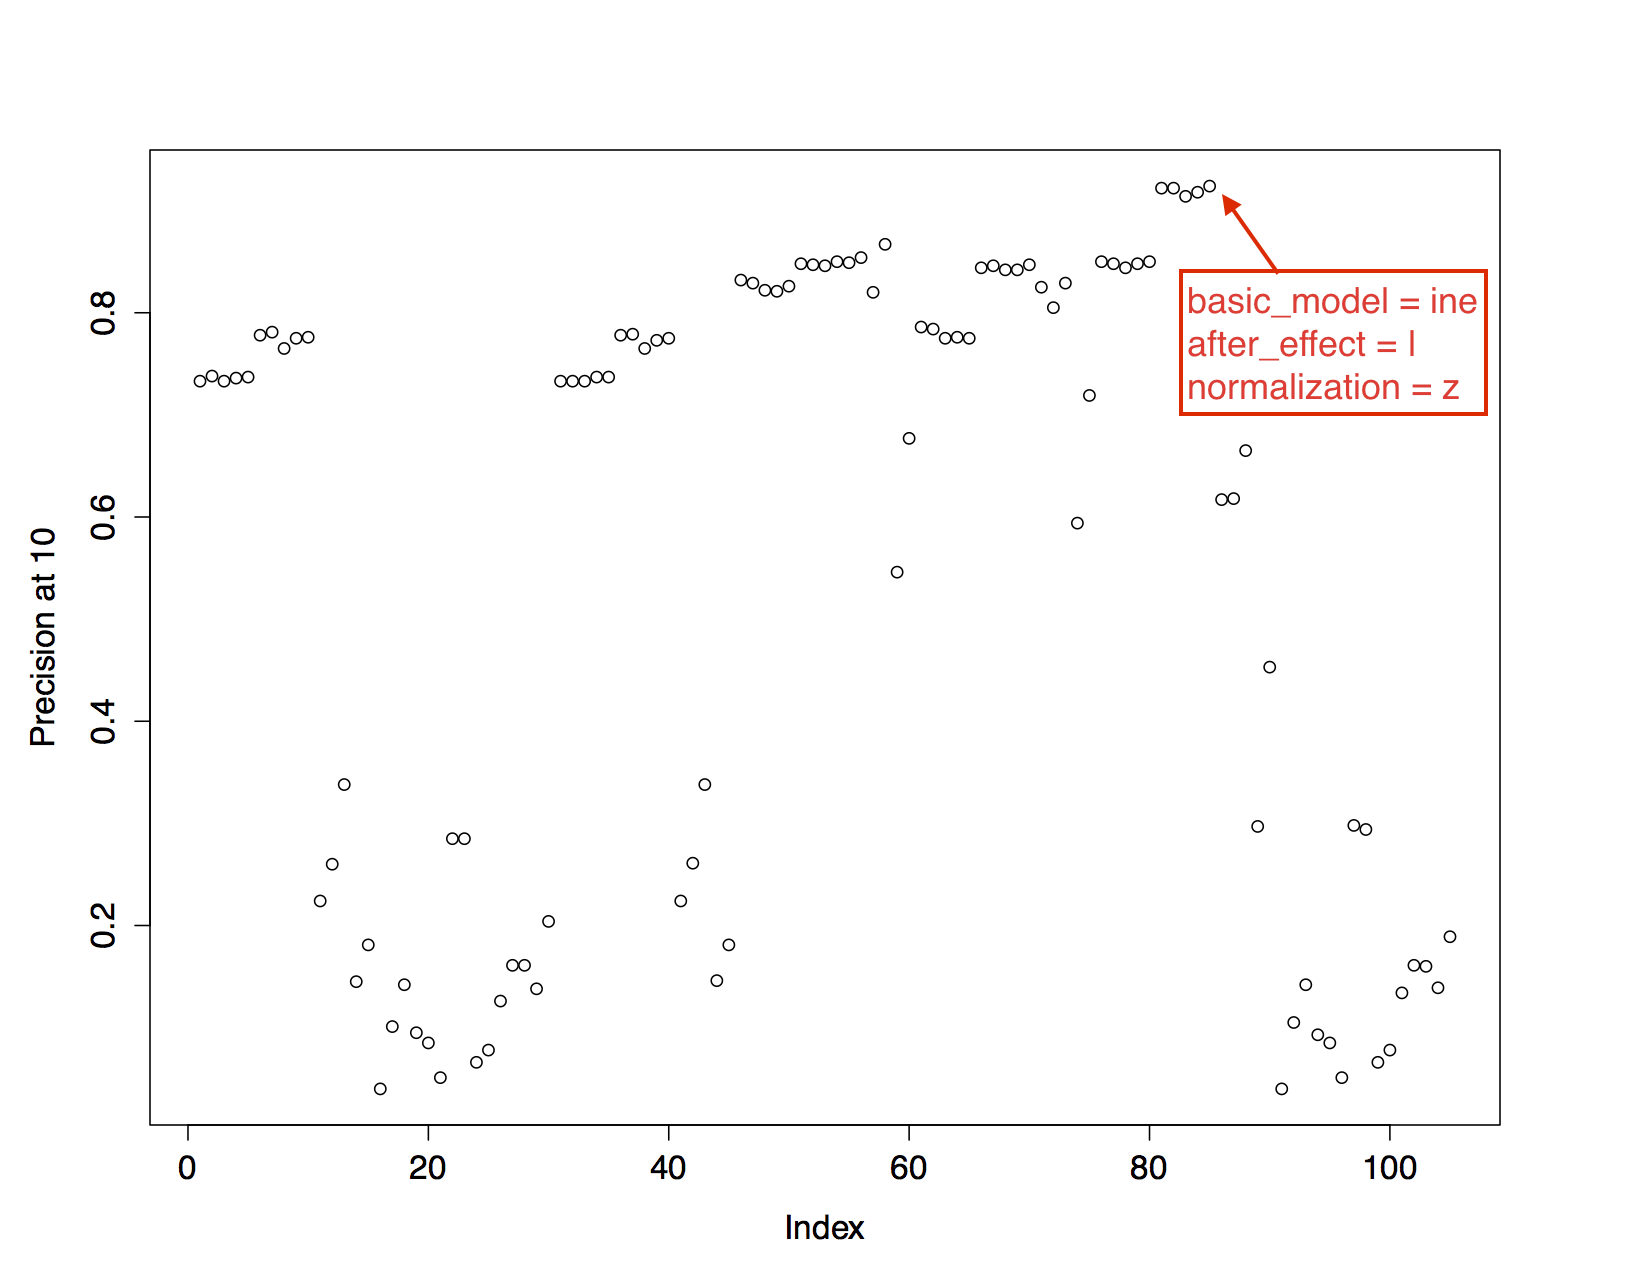

The file beside this chart, header and first rows:
be_b_h1, be_b_h2, be_b_h3, be_b_no, be_b_z, be_l_h1, be_l_h2, be_l_h3, be_l_no, be_l_z, be_no_h1, be_no_h2, be_no_h3, be_no_no, be_no_z, d_b_h1, d_b_h2, d_b_h3, d_b_no, d_b_z, d_l_h1, d_l_h2, d_l_h3, d_l_no
1, 1, 1, 1, 1, 1, 1, 1, 1, 1, 0.1, 0, 0.6, 0, 0, 0.4, 0, 0.4, 0.5, 0.9, 0.5, 1, 1, 0.8
1, 1, 1, 1, 1, 1, 1, 1, 1, 1, 0.1, 0, 0.2, 0, 0, 0.4, 0, 0.4, 0.5, 0.8, 0.6, 0.8, 0.8, 0.6
0.9, 0.9, 0.9, 0.9, 0.9, 1, 1, 1, 1, 1, 0.1, 0, 0.1, 0, 0, 0.4, 0, 0.4, 0.4, 0.8, 0.3, 0.5, 0.4, 0.5
1, 1, 1, 1, 1, 1, 1, 1, 1, 1, 0.1, 0, 0.5, 0, 0, 0.4, 0, 0.4, 0.5, 0.9, 0.7, 1, 1, 0.8
1, 0.9, 1, 0.9, 0.9, 1, 1, 1, 1, 1, 0.1, 0, 0.1, 0, 0, 0.4, 0, 0.4, 0.4, 0.8, 0.3, 0.5, 0.4, 0.5
1, 1, 1, 1, 1, 1, 1, 1, 1, 1, 0.1, 0, 0.5, 0, 0, 0.4, 0, 0.4, 0.5, 0.9, 0.7, 1, 1, 0.8
0.9, 0.9, 0.9, 0.9, 0.9, 1, 1, 1, 1, 1, 0.1, 0, 0.1, 0, 0, 0.4, 0, 0.4, 0.4, 0.8, 0.3, 0.5, 0.4, 0.5
1, 1, 1, 1, 1, 1, 1, 1, 1, 1, 0.1, 0, 0.5, 0, 0, 0.4, 0, 0.4, 0.5, 0.9, 0.7, 1, 1, 0.8
1, 0.9, 1, 0.9, 0.9, 1, 1, 1, 1, 1, 0.1, 0, 0.1, 0, 0, 0.4, 0, 0.4, 0.4, 0.8, 0.3, 0.5, 0.4, 0.5
1, 1, 1, 1, 1, 1, 1, 1, 1, 1, 0.1, 0, 0.5, 0, 0, 0.4, 0, 0.4, 0.5, 0.9, 0.7, 1, 1, 0.8
1, 1, 1, 1, 1, 1, 1, 1, 1, 1, 0.1, 0.1, 0.2, 0, 0.1, 0, 0, 0.4, 0, 0, 0, 0.2, 0.8, 0
1, 1, 1, 1, 1, 1, 1, 1, 1, 1, 0.1, 0.1, 0.1, 0, 0, 0, 0, 0.4, 0, 0, 0, 0.1, 0.8, 0
1, 1, 1, 1, 1, 1, 1, 1, 1, 1, 0.1, 0.1, 0.1, 0, 0, 0, 0, 0.4, 0, 0, 0, 0.5, 0.6, 0
1, 1, 1, 1, 1, 1, 1, 1, 1, 1, 0.1, 0.1, 0.4, 0, 0.1, 0, 0, 0.4, 0, 0, 0, 0.4, 0.8, 0
1, 1, 1, 1, 1, 1, 1, 1, 1, 1, 0.1, 0.1, 0.1, 0, 0, 0, 0, 0.4, 0, 0, 0, 0.5, 0.6, 0
1, 1, 1, 1, 1, 1, 1, 1, 1, 1, 0.1, 0.1, 0.4, 0, 0.1, 0, 0, 0.4, 0, 0, 0, 0.5, 0.8, 0
1, 1, 1, 1, 1, 1, 1, 1, 1, 1, 0.1, 0.1, 0.1, 0, 0, 0, 0, 0.4, 0, 0, 0, 0.5, 0.6, 0
1, 1, 1, 1, 1, 1, 1, 1, 1, 1, 0.1, 0.1, 0.4, 0, 0.1, 0, 0, 0.4, 0, 0, 0, 0.4, 0.8, 0
1, 1, 1, 1, 1, 1, 1, 1, 1, 1, 0.1, 0.1, 0.1, 0, 0, 0, 0, 0.4, 0, 0, 0, 0.5, 0.6, 0
1, 1, 1, 1, 1, 1, 1, 1, 1, 1, 0.1, 0.1, 0.4, 0, 0.1, 0, 0, 0.4, 0, 0, 0, 0.5, 0.8, 0
1, 1, 1, 1, 1, 1, 1, 1, 1, 1, 0.3, 0.6, 0.4, 0.5, 0.4, 0, 0.1, 0.2, 0, 0, 0, 0, 0.6, 0
1, 1, 1, 1, 1, 1, 1, 1, 1, 1, 0.1, 0.5, 0.4, 0.4, 0.4, 0, 0, 0.2, 0, 0, 0, 0, 0.7, 0
1, 1, 1, 1, 1, 1, 1, 1, 1, 1, 0.2, 0.5, 0.2, 0.4, 0.4, 0, 0, 0.2, 0, 0, 0, 0, 0.6, 0
1, 1, 1, 1, 1, 1, 1, 1, 1, 1, 0, 0.7, 0.4, 0.4, 0.7, 0, 0, 0.2, 0, 0, 0, 0, 0.5, 0
0.8, 0.8, 0.8, 0.8, 0.8, 1, 1, 1, 1, 1, 0.2, 0.5, 0.2, 0.4, 0.4, 0, 0, 0.2, 0, 0, 0, 0, 0.6, 0
1, 1, 1, 1, 1, 1, 1, 1, 1, 1, 0.2, 0.7, 0.4, 0.4, 0.7, 0, 0, 0.2, 0, 0, 0, 0, 0.5, 0
1, 1, 1, 1, 1, 1, 1, 1, 1, 1, 0.2, 0.5, 0.2, 0.4, 0.4, 0, 0, 0.2, 0, 0, 0, 0, 0.6, 0
1, 1, 1, 1, 1, 1, 1, 1, 1, 1, 0, 0.7, 0.4, 0.4, 0.7, 0, 0, 0.2, 0, 0, 0, 0, 0.5, 0
0.8, 0.8, 0.8, 0.8, 0.8, 1, 1, 1, 1, 1, 0.2, 0.5, 0.2, 0.4, 0.4, 0, 0, 0.2, 0, 0, 0, 0, 0.6, 0
1, 1, 1, 1, 1, 1, 1, 1, 1, 1, 0.2, 0.7, 0.4, 0.4, 0.7, 0, 0, 0.2, 0, 0, 0, 0, 0.5, 0
1, 1, 1, 1, 1, 1, 1, 1, 1, 1, 0.1, 0.1, 0.2, 0, 0, 0, 0, 0.2, 0, 0, 0, 0, 0.4, 0
1, 1, 1, 1, 1, 1, 1, 1, 1, 1, 0.1, 0, 0.2, 0, 0, 0, 0, 0.2, 0, 0, 0, 0, 0.2, 0
0.6, 0.6, 0.6, 0.6, 0.6, 0.6, 0.6, 0.6, 0.6, 0.6, 0, 0.2, 0, 0, 0, 0, 0, 0.2, 0, 0, 0, 0.3, 0.2, 0
0.6, 0.6, 0.6, 0.6, 0.6, 0.8, 0.8, 0.8, 0.8, 0.8, 0.1, 0, 0.2, 0, 0, 0, 0, 0.2, 0, 0, 0, 0, 0.4, 0
0.6, 0.6, 0.6, 0.6, 0.6, 0.6, 0.6, 0.6, 0.6, 0.6, 0, 0, 0, 0, 0, 0, 0, 0.2, 0, 0, 0, 0.2, 0.2, 0
0.6, 0.6, 0.6, 0.6, 0.6, 0.8, 0.8, 0.8, 0.8, 0.8, 0.1, 0, 0.1, 0, 0, 0, 0, 0.4, 0, 0, 0, 0, 0.6, 0
0.6, 0.6, 0.6, 0.6, 0.6, 0.6, 0.6, 0.6, 0.6, 0.6, 0, 0.2, 0, 0, 0, 0, 0, 0.2, 0, 0, 0, 0.3, 0.2, 0
0.6, 0.6, 0.6, 0.6, 0.6, 0.8, 0.8, 0.8, 0.8, 0.8, 0.1, 0, 0.2, 0, 0, 0, 0, 0.2, 0, 0, 0, 0, 0.4, 0
0.6, 0.6, 0.6, 0.6, 0.6, 0.6, 0.6, 0.6, 0.6, 0.6, 0, 0, 0, 0, 0, 0, 0, 0.2, 0, 0, 0, 0.2, 0.2, 0
0.6, 0.6, 0.6, 0.6, 0.6, 0.8, 0.8, 0.8, 0.8, 0.8, 0.1, 0, 0.1, 0, 0, 0, 0, 0.4, 0, 0, 0, 0, 0.6, 0
1, 1, 1, 1, 1, 1, 1, 1, 1, 1, 0.6, 0.6, 1, 0, 0.1, 0, 0.2, 0, 0, 0, 0, 0.8, 0, 0
1, 1, 1, 1, 1, 1, 1, 1, 1, 1, 0.6, 0.6, 0.9, 0, 0.1, 0, 0.2, 0, 0, 0, 0, 0.8, 0, 0
1, 1, 1, 1, 1, 1, 1, 1, 1, 1, 0.7, 0.5, 1, 0, 0, 0, 0.2, 0, 0, 0, 0, 0.7, 0, 0
0.6, 0.6, 0.6, 0.6, 0.6, 0.8, 1, 0.7, 0.8, 0.8, 0.6, 0.6, 0.8, 0, 0.1, 0, 0.3, 0, 0, 0, 0, 1, 0, 0
1, 1, 1, 1, 1, 1, 1, 1, 1, 1, 0.7, 0.5, 1, 0, 0, 0, 0.2, 0, 0, 0, 0, 0.8, 0, 0
0.6, 0.6, 0.6, 0.6, 0.6, 0.8, 0.8, 0.6, 0.8, 0.8, 0.6, 0.6, 0.8, 0, 0.1, 0, 0.3, 0, 0, 0, 0, 1, 0, 0
1, 1, 1, 1, 1, 1, 1, 1, 1, 1, 0.7, 0.5, 1, 0, 0, 0, 0.2, 0, 0, 0, 0, 0.7, 0, 0
0.6, 0.6, 0.6, 0.6, 0.6, 0.8, 1, 0.7, 0.8, 0.8, 0.6, 0.6, 0.8, 0, 0.1, 0, 0.3, 0, 0, 0, 0, 1, 0, 0
1, 1, 1, 1, 1, 1, 1, 1, 1, 1, 0.7, 0.5, 1, 0, 0, 0, 0.2, 0, 0, 0, 0, 0.8, 0, 0
0.6, 0.6, 0.6, 0.6, 0.6, 0.8, 0.8, 0.6, 0.8, 0.8, 0.6, 0.6, 0.8, 0, 0.1, 0, 0.3, 0, 0, 0, 0, 1, 0, 0
0.8, 0.8, 0.8, 0.8, 0.8, 0.8, 0.8, 0.8, 0.8, 0.8, 0.2, 0, 0.2, 0, 0, 0, 0, 0, 0, 0, 0, 0, 0.2, 0
1, 1, 1, 1, 1, 1, 1, 1, 1, 1, 0.1, 0, 0.1, 0, 0, 0, 0, 0, 0, 0, 0, 0, 0.2, 0
0.8, 0.8, 0.8, 0.8, 0.8, 1, 0.9, 0.9, 0.8, 0.9, 0.1, 0, 0.1, 0, 0, 0, 0, 0, 0, 0, 0, 0, 0.2, 0
0.6, 0.6, 0.6, 0.6, 0.6, 0.8, 0.8, 0.8, 0.8, 0.8, 0.2, 0, 0.4, 0, 0, 0, 0, 0, 0, 0, 0, 0, 0, 0
0.7, 0.7, 0.7, 0.7, 0.7, 0.7, 0.7, 0.7, 0.7, 0.7, 0.1, 0, 0.1, 0, 0, 0, 0, 0, 0, 0, 0, 0, 0.2, 0
0.8, 0.8, 0.8, 0.8, 0.8, 0.8, 0.8, 0.8, 0.8, 0.8, 0.1, 0, 0.5, 0, 0, 0, 0, 0, 0, 0, 0, 0, 0, 0
0.8, 0.8, 0.8, 0.8, 0.8, 1, 0.9, 0.9, 0.8, 0.9, 0.1, 0, 0.1, 0, 0, 0, 0, 0, 0, 0, 0, 0, 0.2, 0
0.6, 0.6, 0.6, 0.6, 0.6, 0.8, 0.8, 0.8, 0.8, 0.8, 0.2, 0, 0.4, 0, 0, 0, 0, 0, 0, 0, 0, 0, 0, 0
0.7, 0.7, 0.7, 0.7, 0.7, 0.7, 0.7, 0.7, 0.7, 0.7, 0.1, 0, 0.1, 0, 0, 0, 0, 0, 0, 0, 0, 0, 0.2, 0
0.8, 0.8, 0.8, 0.8, 0.8, 0.8, 0.8, 0.8, 0.8, 0.8, 0.1, 0, 0.5, 0, 0, 0, 0, 0, 0, 0, 0, 0, 0, 0
... 41 more rows
